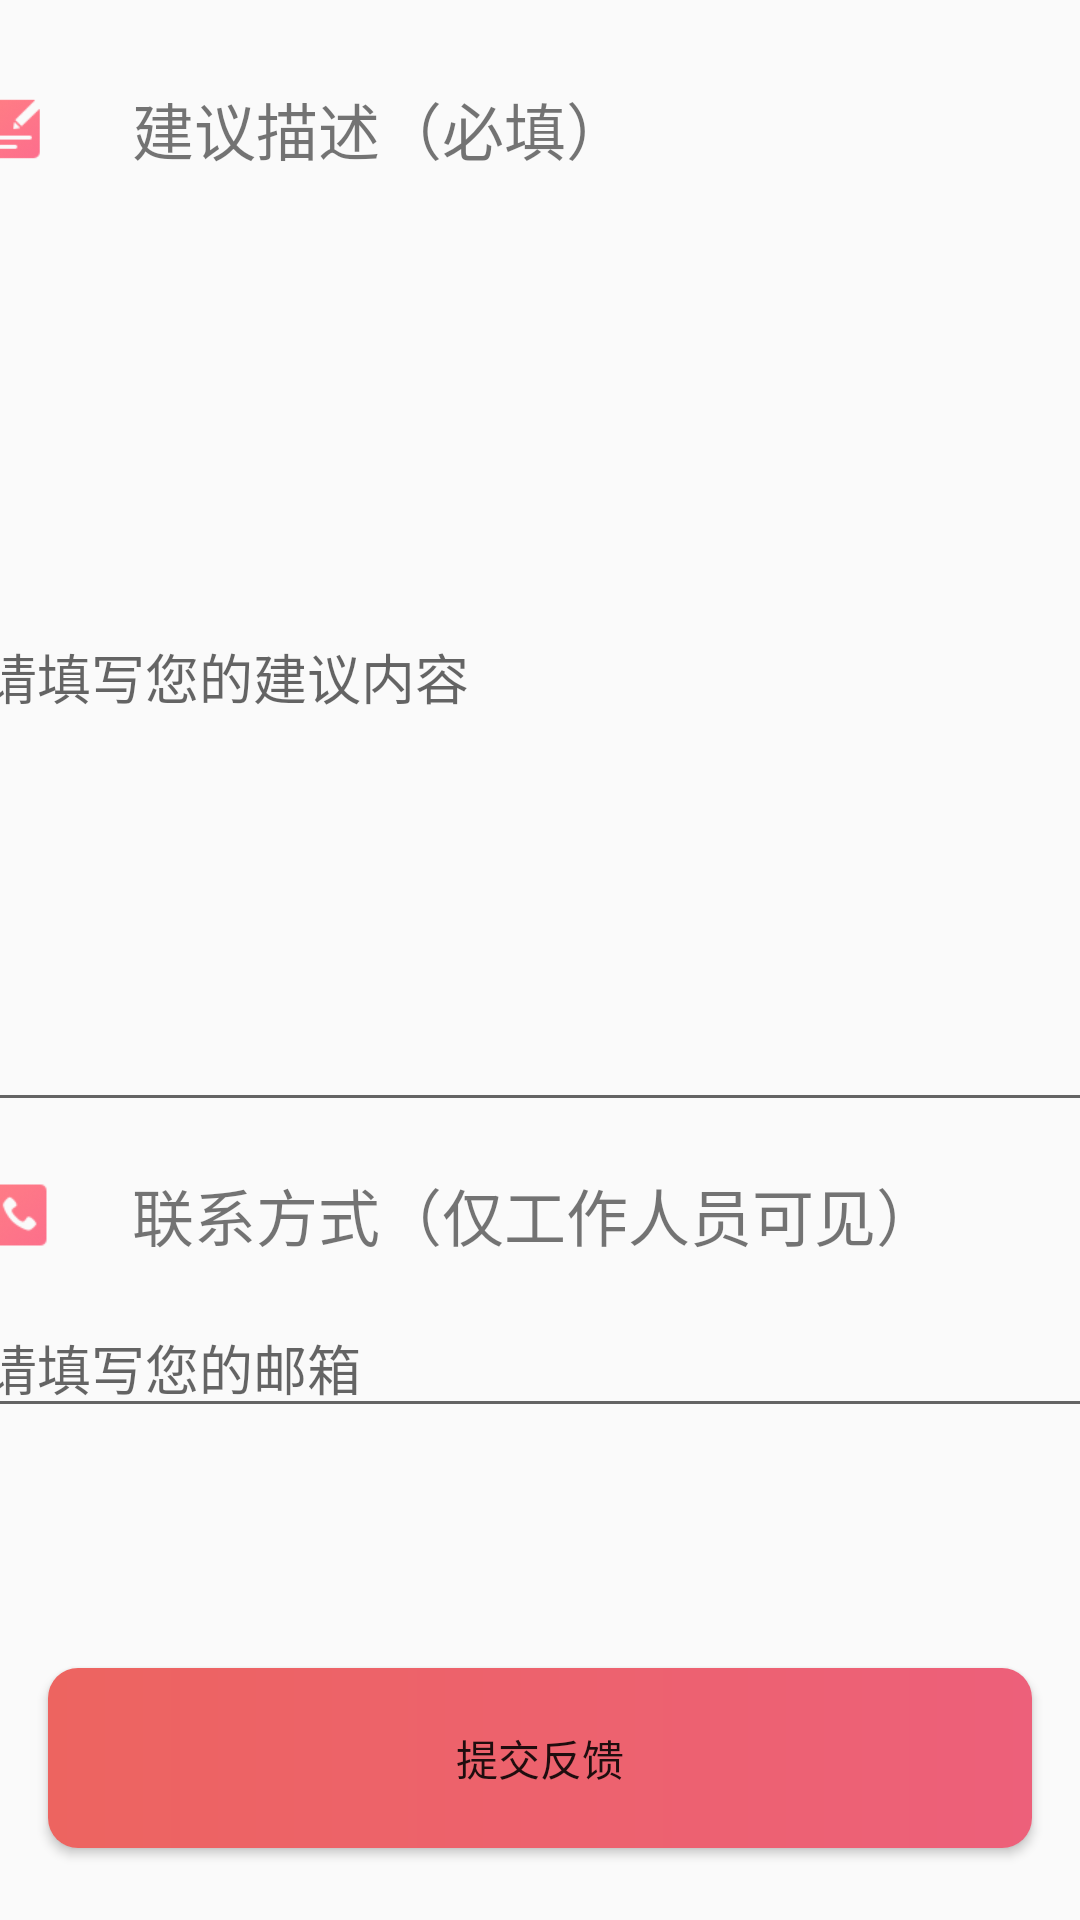

The Android layout XML behind this screen, and the referenced resources:
<!-- AndroidManifest.xml: application theme AppTheme -->
<!-- res/layout/layout_feedback.xml -->
<?xml version="1.0" encoding="utf-8"?>
<android.support.constraint.ConstraintLayout xmlns:android="http://schemas.android.com/apk/res/android"
    xmlns:tools="http://schemas.android.com/tools"
    android:layout_width="match_parent"
    android:layout_height="match_parent"
    xmlns:app="http://schemas.android.com/apk/res-auto">


    <android.support.constraint.Guideline
        android:id="@+id/guideline_h1"
        android:layout_width="wrap_content"
        android:layout_height="wrap_content"
        android:orientation="horizontal"
        app:layout_constraintGuide_percent="0.1"
        app:layout_constraintStart_toStartOf="parent" />
    <android.support.constraint.Guideline
        android:id="@+id/guideline_h2"
        android:layout_width="wrap_content"
        android:layout_height="wrap_content"
        android:orientation="horizontal"
        app:layout_constraintGuide_percent="0.6" />

    <EditText
        android:id="@+id/editText"
        android:layout_width="380dp"
        android:layout_height="300dp"
        android:ems="10"
        android:inputType="textPersonName"
        android:hint="请填写您的建议内容"
        app:layout_constraintLeft_toLeftOf="parent"
        app:layout_constraintRight_toRightOf="parent"
        app:layout_constraintTop_toTopOf="@id/guideline_h1"
        app:layout_constraintBottom_toBottomOf="@id/guideline_h2"
        />

    <ImageView
        android:id="@+id/imageView"
        android:layout_width="30dp"
        android:layout_height="30dp"
        android:layout_marginBottom="16dp"
        app:srcCompat="@drawable/custom_feedback"
        app:layout_constraintBottom_toTopOf="@+id/editText"
        app:layout_constraintLeft_toLeftOf="@+id/editText"/>

    <TextView
        android:id="@+id/textView"
        android:layout_width="wrap_content"
        android:layout_height="wrap_content"
        android:layout_marginLeft="24dp"
        android:layout_marginBottom="16dp"
        android:text="建议描述（必填）"
        android:textSize="@dimen/titleSize"
        app:layout_constraintBottom_toTopOf="@+id/editText"
        app:layout_constraintLeft_toRightOf="@+id/imageView" />


    <ImageView
        android:id="@+id/imageView6"
        android:layout_width="30dp"
        android:layout_height="30dp"
        android:layout_marginTop="16dp"
        app:layout_constraintLeft_toLeftOf="@+id/editText"
        app:layout_constraintTop_toBottomOf="@+id/editText"
        app:srcCompat="@drawable/feedback_tel" />

    <TextView
        android:id="@+id/textView2"
        android:layout_width="wrap_content"
        android:layout_height="wrap_content"
        android:layout_marginLeft="24dp"
        android:layout_marginTop="16dp"
        android:text="联系方式（仅工作人员可见）"
        android:textSize="@dimen/titleSize"
        app:layout_constraintLeft_toRightOf="@+id/imageView6"
        app:layout_constraintTop_toBottomOf="@+id/editText" />

    <EditText
        android:id="@+id/editText2"
        android:layout_width="380dp"
        android:layout_height="40dp"
        android:layout_marginTop="16dp"
        android:ems="10"
        android:inputType="textPersonName"
        android:hint="请填写您的邮箱"
        app:layout_constraintLeft_toLeftOf="parent"
        app:layout_constraintRight_toRightOf="parent"
        app:layout_constraintTop_toBottomOf="@+id/imageView6" />

    <Button
        android:id="@+id/button_submit"
        android:layout_width="match_parent"
        android:layout_height="60dp"
        android:layout_marginLeft="16dp"
        android:layout_marginRight="16dp"
        android:layout_marginBottom="24dp"
        android:background="@drawable/gradient_button"
        android:text="提交反馈"
        app:layout_constraintBottom_toBottomOf="parent"
        app:layout_constraintLeft_toLeftOf="parent"
        app:layout_constraintRight_toRightOf="parent" />




</android.support.constraint.ConstraintLayout>
<!-- resources referenced by this layout -->
<resources>
  <dimen name="titleSize">10pt</dimen>
  <!-- drawable custom_feedback: png bitmap (drawable-mdpi, 2590 bytes) -->
  <!-- drawable feedback_tel: png bitmap (drawable-mdpi, 2895 bytes) -->
  <!-- drawable gradient_button (drawable) -->
  <?xml version="1.0" encoding="utf-8"?>
  <shape xmlns:android="http://schemas.android.com/apk/res/android"
      android:shape="rectangle">
      <gradient
          android:angle="0"
          android:centerColor="#ed626d"
          android:endColor="#ed607a"
          android:startColor="#ed6460"
          android:type="linear"/>
      <corners
          android:radius="10dp"/>
  </shape>
  <style name="AppTheme" parent="Theme.AppCompat.Light.NoActionBar">
          
          <item name="colorPrimary">@color/colorPrimary</item>
          <item name="colorPrimaryDark">@color/colorPrimaryDark</item>
          <item name="colorAccent">@color/colorAccent</item>
      </style>
  <color name="colorPrimary">#3F51B5</color>
  <color name="colorPrimaryDark">#303F9F</color>
  <color name="colorAccent">#FF4081</color>
</resources>
